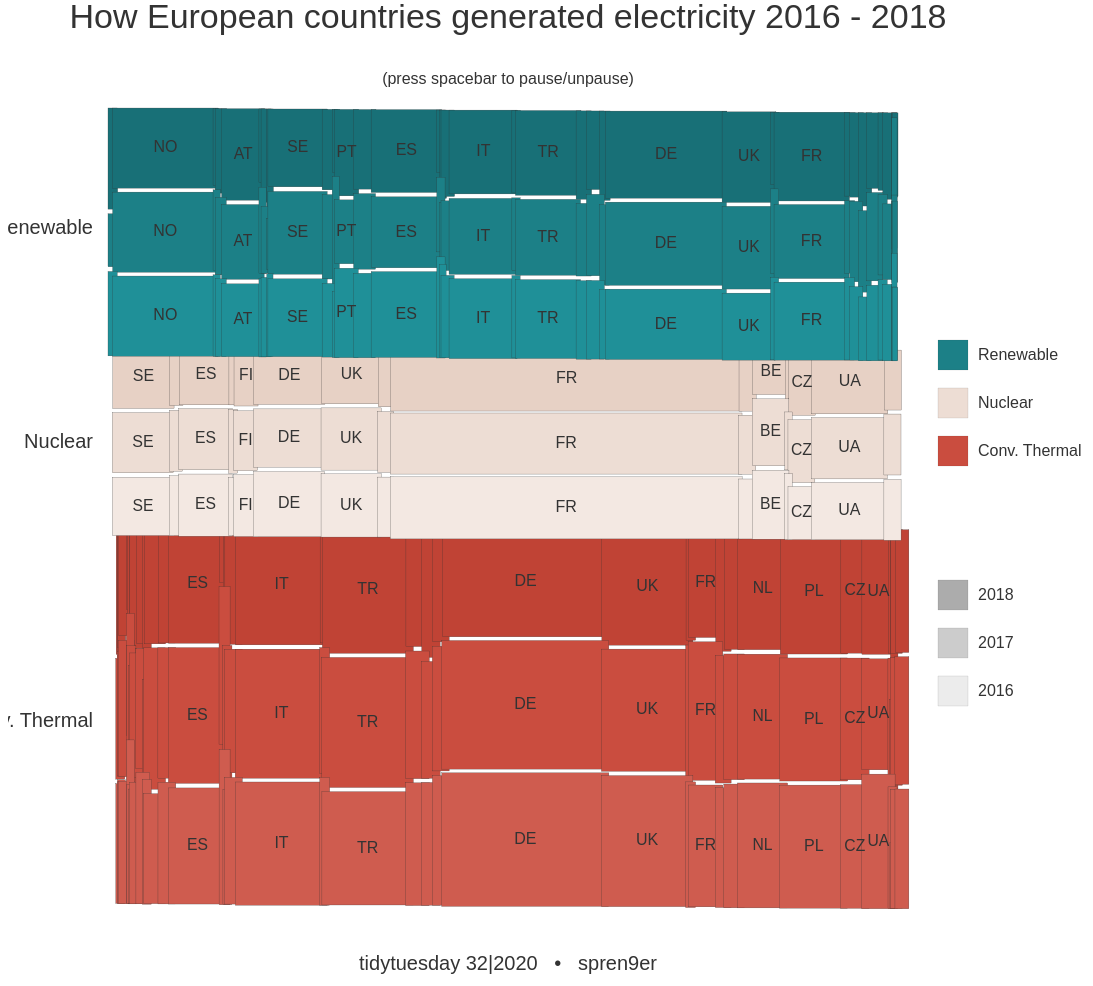
D3 v5 page, settled after 480 driven frames (8 s of simulated time); the page loaded 2 data file(s).


    Promise.all([
        d3.csv(
          "data/tidytuesday_202032_european_energy.csv",
          d => ({
            chunk_id: +d.chunk_id,
            year: +d.year,
            type: d.type,
            country: d.country,
            xmin: +d.xmin,
            xmax: +d.xmax,
            ymin: +d.ymin,
            ymax: +d.ymax,
            color: d.color
          })
        ),
        d3.csv(
          "data/tidytuesday_202032_european_energy_labels.csv",
          d => ({
            chunk_id: +d.chunk_id,
            ylabel: +d.ylabel,
            label: d.label
          })
        )
    ]).then(files => {
      const data = files[0]
      const label_data = files[1]

      console.log(label_data)

      const width = 1000
      const height = 1000
      const pad = 10

      const svg =
        d3.select("svg")
          .attr("width", width + 200)
          .attr("height", height)

      const xScale = d3.scaleLinear()
                       .domain([0, 1])
                       .range([width / pad, (pad - 1) * width / pad])

      const yScale = d3.scaleLinear()
                       .domain([0, 1])
                       .range([height / pad, (pad - 1) * height / pad])

      let chunk_id = 1
      let pause = false

      let legendType = [
        {color: "#1c8087", label: "Renewable", y: 0.29},
        {color: "#edddd4", label: "Nuclear", y: 0.35},
        {color: "#ca4d3f", label: "Conv. Thermal", y: 0.41},
      ]

      let legendYear = [
        {color: "#acacac", label: "2018", y: 0.59},
        {color: "#cccccc", label: "2017", y: 0.65},
        {color: "#ececec", label: "2016", y: 0.71},
      ]

      svg
        .selectAll(".type_legend")
        .data(legendType)
        .enter()
        .append("rect")
        .attr("class", "type_legend")
        .attr("x", 930)
        .attr("y", d => yScale(d.y))
        .attr("width", d => 30)
        .attr("height", d => 30)
        .attr("fill", d => d.color)

      svg
        .selectAll(".type_label")
        .data(legendType)
        .enter()
        .append("text")
        .attr("class", "type_label")
        .attr("x", 970)
        .attr("y", d => yScale(d.y + 0.02))
        .attr("dominant-baseline", "middle")
        .text(d => d.label)

      svg
        .selectAll(".year_legend")
        .data(legendYear)
        .enter()
        .append("rect")
        .attr("class", "year_legend")
        .attr("x", 930)
        .attr("y", d => yScale(d.y))
        .attr("width", d => 30)
        .attr("height", d => 30)
        .attr("fill", d => d.color)

      svg
        .selectAll(".year_label")
        .data(legendYear)
        .enter()
        .append("text")
        .attr("class", "year_label")
        .attr("x", 970)
        .attr("y", d => yScale(d.y + 0.02))
        .attr("dominant-baseline", "middle")
        .text(d => d.label)

      let rects = svg
        .selectAll(".rectangle")
        .data(data.filter(d => d.chunk_id === chunk_id))
        .enter()
        .append("rect")
        .attr("class", "rectangle")

      let labels = svg
        .selectAll(".label")
        .data(label_data.filter(d => d.chunk_id === chunk_id))
        .enter()
        .append("text")
        .attr("class", "label")
        .attr("fill", "#333333")
        .attr("text-anchor", "end")
        .attr("dominant-baseline", "middle")
        .style("font-size", "20px")
        .style("font-weight", "normal")

      let inlineLabels = svg
        .selectAll(".inline_label")
        .data(data.filter(d => d.chunk_id === chunk_id))
        .enter()
        .append("text")
        .attr("class", "inline_label")
        .attr("text-anchor", "middle")
        .attr("dominant-baseline", "middle")

      function xWidth(xmin, xmax) {
        const width = Math.ceil(xScale(xmax) - xScale(xmin))
        if (width < 1) return 0

        return width
      }

      function yHeight(ymin, ymax) {
        const height = Math.ceil(yScale(ymax) - yScale(ymin))
        if (height < 1) return 0

        return height
      }

      function label(d) {
        if (xWidth(d.xmin, d.xmax) >= 20 && yHeight(d.ymin, d.ymax) >= 20) {
          return d.country
        }

        return ""
      }

      function showLabels(duration=0) {
        labels
          .data(label_data.filter(d => d.chunk_id === chunk_id))
          .transition()
          .duration(duration)
          .ease(d3.easeCubic)
          .attr("x", xScale(0) - 15)
          .attr("y", d => yScale(d.ylabel))
          .text(d => d.label)

        inlineLabels
          .data(data.filter(d => d.chunk_id === chunk_id))
          .transition()
          .duration(duration)
          .ease(d3.easeCubic)
          .attr("x", d => xScale(d.xmin) + xWidth(d.xmin, d.xmax) / 2.0)
          .attr("y", d => yScale(d.ymin) + yHeight(d.ymin, d.ymax) / 2.0)
          .style("font-size", d => label(d) === "" ? "0px" : "16px")
          .text(d => label(d))
      }

      function showRects(duration=0) {
        rects
          .data(data.filter(d => d.chunk_id === chunk_id))
          .transition()
          .duration(duration)
          .ease(d3.easeCubic)
          .attr("x", d => xScale(d.xmin))
          .attr("y", d => yScale(d.ymin))
          .attr("width", d => xWidth(d.xmin, d.xmax))
          .attr("height", d => yHeight(d.ymin, d.ymax))
          .attr("fill", d => d.color)
      }

      function update() {
        if (pause) return false

        chunk_id = (chunk_id < 3 ? chunk_id + 1 : 1)
        showRects(1200)
        showLabels(1200)
      }

      document.body.onkeyup = e => {
        if (e.keyCode == 32) pause = !pause
      }

      showRects()
      showLabels()

      setInterval(update, 3500)      
    })
  

### data: data/tidytuesday_202032_european_energy.csv
chunk_id, year, country, type, xmin, xmax, ymin, ymax, color
1, 2018, AL, Renewable, 0, 0.00227, 0, 0.3325, #187077
1, 2018, AL, Nuclear, 0, 0.00227, 0.3325, 0.3325, #e7d1c5
1, 2018, AL, Conventional thermal, 0, 0.00227, 0.3325, 0.3325, #c04335
1, 2018, NO, Renewable, 0.00227, 0.04196, 0, 0.3248, #187077
1, 2018, NO, Nuclear, 0.00227, 0.04196, 0.3248, 0.3248, #e7d1c5
1, 2018, NO, Conventional thermal, 0.00227, 0.04196, 0.3248, 0.3325, #c04335
1, 2018, LU, Renewable, 0.04196, 0.04286, 0, 0.2872, #187077
1, 2018, LU, Nuclear, 0.04196, 0.04286, 0.2872, 0.2872, #e7d1c5
1, 2018, LU, Conventional thermal, 0.04196, 0.04286, 0.2872, 0.3325, #c04335
1, 2018, GE, Renewable, 0.04286, 0.04607, 0, 0.2746, #187077
1, 2018, GE, Nuclear, 0.04286, 0.04607, 0.2746, 0.2746, #e7d1c5
1, 2018, GE, Conventional thermal, 0.04286, 0.04607, 0.2746, 0.3325, #c04335
1, 2018, AT, Renewable, 0.04607, 0.06692, 0, 0.2636, #187077
1, 2018, AT, Nuclear, 0.04607, 0.06692, 0.2636, 0.2636, #e7d1c5
1, 2018, AT, Conventional thermal, 0.04607, 0.06692, 0.2636, 0.3325, #c04335
1, 2018, LT, Renewable, 0.06692, 0.0679, 0, 0.2603, #187077
1, 2018, LT, Nuclear, 0.06692, 0.0679, 0.2603, 0.2603, #e7d1c5
1, 2018, LT, Conventional thermal, 0.06692, 0.0679, 0.2603, 0.3325, #c04335
1, 2018, HR, Renewable, 0.0679, 0.07155, 0, 0.2326, #187077
1, 2018, HR, Nuclear, 0.0679, 0.07155, 0.2326, 0.2326, #e7d1c5
1, 2018, HR, Conventional thermal, 0.0679, 0.07155, 0.2326, 0.3325, #c04335
1, 2018, ME, Renewable, 0.07155, 0.07254, 0, 0.2042, #187077
1, 2018, ME, Nuclear, 0.07155, 0.07254, 0.2042, 0.2042, #e7d1c5
1, 2018, ME, Conventional thermal, 0.07155, 0.07254, 0.2042, 0.3325, #c04335
1, 2018, SE, Renewable, 0.07254, 0.1143, 0, 0.163, #187077
1, 2018, SE, Nuclear, 0.07254, 0.1143, 0.163, 0.3012, #e7d1c5
1, 2018, SE, Conventional thermal, 0.07254, 0.1143, 0.3012, 0.3325, #c04335
1, 2018, DK, Renewable, 0.1143, 0.122, 0, 0.1708, #187077
1, 2018, DK, Nuclear, 0.1143, 0.122, 0.1708, 0.1708, #e7d1c5
1, 2018, DK, Conventional thermal, 0.1143, 0.122, 0.1708, 0.3325, #c04335
1, 2018, LV, Renewable, 0.122, 0.1237, 0, 0.1298, #187077
1, 2018, LV, Nuclear, 0.122, 0.1237, 0.1298, 0.1298, #e7d1c5
1, 2018, LV, Conventional thermal, 0.122, 0.1237, 0.1298, 0.3325, #c04335
1, 2018, PT, Renewable, 0.1237, 0.1398, 0, 0.1647, #187077
1, 2018, PT, Nuclear, 0.1237, 0.1398, 0.1647, 0.1647, #e7d1c5
1, 2018, PT, Conventional thermal, 0.1237, 0.1398, 0.1647, 0.3325, #c04335
1, 2018, RO, Renewable, 0.1398, 0.1553, 0, 0.1453, #187077
1, 2018, RO, Nuclear, 0.1398, 0.1553, 0.1453, 0.2044, #e7d1c5
1, 2018, RO, Conventional thermal, 0.1398, 0.1553, 0.2044, 0.3325, #c04335
1, 2018, ES, Renewable, 0.1553, 0.2248, 0, 0.126, #187077
1, 2018, ES, Nuclear, 0.1553, 0.2248, 0.126, 0.1933, #e7d1c5
1, 2018, ES, Conventional thermal, 0.1553, 0.2248, 0.1933, 0.3325, #c04335
1, 2018, BA, Renewable, 0.2248, 0.2268, 0, 0.155, #187077
1, 2018, BA, Nuclear, 0.2248, 0.2268, 0.155, 0.155, #e7d1c5
1, 2018, BA, Conventional thermal, 0.2248, 0.2268, 0.155, 0.3325, #c04335
1, 2018, MK, Renewable, 0.2268, 0.2282, 0, 0.121, #187077
1, 2018, MK, Nuclear, 0.2268, 0.2282, 0.121, 0.121, #e7d1c5
1, 2018, MK, Conventional thermal, 0.2268, 0.2282, 0.121, 0.3325, #c04335
1, 2018, RS, Renewable, 0.2282, 0.2378, 0, 0.1166, #187077
1, 2018, RS, Nuclear, 0.2282, 0.2378, 0.1166, 0.1166, #e7d1c5
1, 2018, RS, Conventional thermal, 0.2282, 0.2378, 0.1166, 0.3325, #c04335
1, 2018, IT, Renewable, 0.2378, 0.3122, 0, 0.1142, #187077
1, 2018, IT, Nuclear, 0.2378, 0.3122, 0.1142, 0.1142, #e7d1c5
1, 2018, IT, Conventional thermal, 0.2378, 0.3122, 0.1142, 0.3325, #c04335
1, 2018, SI, Renewable, 0.3122, 0.3163, 0, 0.1134, #187077
1, 2018, SI, Nuclear, 0.3122, 0.3163, 0.1134, 0.2314, #e7d1c5
1, 2018, SI, Conventional thermal, 0.3122, 0.3163, 0.2314, 0.3325, #c04335
1, 2018, TR, Renewable, 0.3163, 0.3926, 0, 0.1082, #187077
1, 2018, TR, Nuclear, 0.3163, 0.3926, 0.1082, 0.1082, #e7d1c5
1, 2018, TR, Conventional thermal, 0.3163, 0.3926, 0.1082, 0.3325, #c04335
... 939 more rows

### data: data/tidytuesday_202032_european_energy_labels.csv
ylabel, label, chunk_id
0.1662, 2018, 1
0.5002, 2017, 1
0.8339, 2016, 1
0.1662, 2018, 2
0.5002, 2017, 2
0.8339, 2016, 2
0.1511, Renewable, 3
0.4165, Nuclear, 3
0.7654, Conv. Thermal, 3